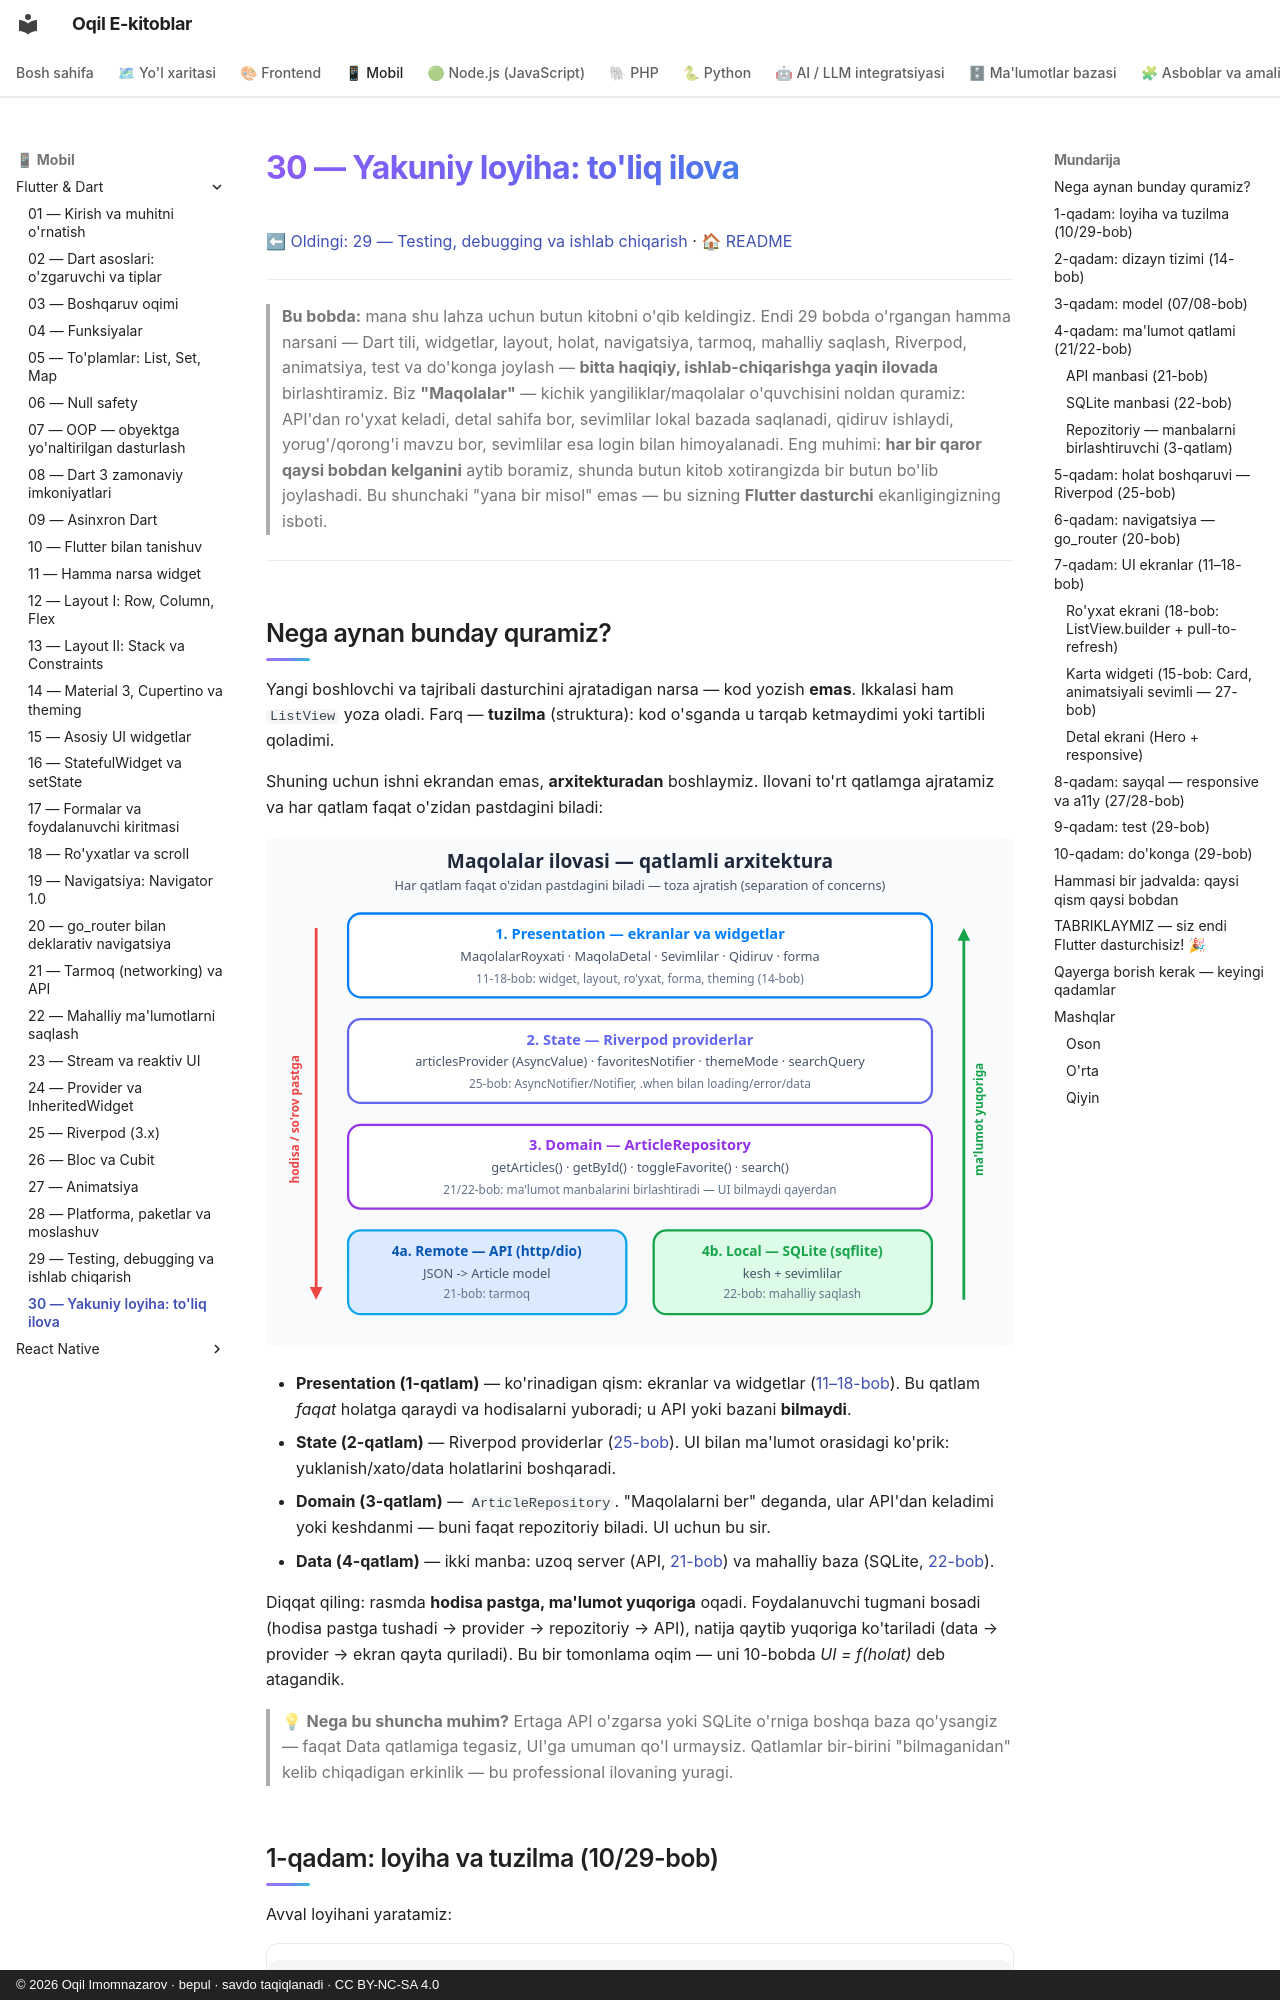

repository: iOqil/e-book · page: flutter/30-kapston-loyiha/index.html · generator: mkdocs · copyright: © 2026 Oqil Imomnazarov · bepul · savdo taqiqlanadi · CC BY-NC-SA 4.0

# 30 — Yakuniy loyiha: to'liq ilova

[⬅ Oldingi: 29 — Testing, debugging va ishlab chiqarish](./29-testing-performance.md) · [🏠 README](./README.md)

---

> **Bu bobda:** mana shu lahza uchun butun kitobni o'qib keldingiz. Endi 29 bobda o'rgangan hamma narsani — Dart tili, widgetlar, layout, holat, navigatsiya, tarmoq, mahalliy saqlash, Riverpod, animatsiya, test va do'konga joylash — **bitta haqiqiy, ishlab-chiqarishga yaqin ilovada** birlashtiramiz. Biz **"Maqolalar"** — kichik yangiliklar/maqolalar o'quvchisini noldan quramiz: API'dan ro'yxat keladi, detal sahifa bor, sevimlilar lokal bazada saqlanadi, qidiruv ishlaydi, yorug'/qorong'i mavzu bor, sevimlilar esa login bilan himoyalanadi. Eng muhimi: **har bir qaror qaysi bobdan kelganini** aytib boramiz, shunda butun kitob xotirangizda bir butun bo'lib joylashadi. Bu shunchaki "yana bir misol" emas — bu sizning **Flutter dasturchi** ekanligingizning isboti.

---

## Nega aynan bunday quramiz?

Yangi boshlovchi va tajribali dasturchini ajratadigan narsa — kod yozish **emas**. Ikkalasi ham `ListView` yoza oladi. Farq — **tuzilma** (struktura): kod o'sganda u tarqab ketmaydimi yoki tartibli qoladimi.

Shuning uchun ishni ekrandan emas, **arxitekturadan** boshlaymiz. Ilovani to'rt qatlamga ajratamiz va har qatlam faqat o'zidan pastdagini biladi:

![Maqolalar ilovasining qatlamli arxitekturasi](rasmlar/fl30-arxitektura.svg)

- **Presentation (1-qatlam)** — ko'rinadigan qism: ekranlar va widgetlar ([11–18-bob](./README.md)). Bu qatlam *faqat* holatga qaraydi va hodisalarni yuboradi; u API yoki bazani **bilmaydi**.
- **State (2-qatlam)** — Riverpod providerlar ([25-bob](./25-riverpod.md)). UI bilan ma'lumot orasidagi ko'prik: yuklanish/xato/data holatlarini boshqaradi.
- **Domain (3-qatlam)** — `ArticleRepository`. "Maqolalarni ber" deganda, ular API'dan keladimi yoki keshdanmi — buni faqat repozitoriy biladi. UI uchun bu sir.
- **Data (4-qatlam)** — ikki manba: uzoq server (API, [21-bob](./21-networking-http.md)) va mahalliy baza (SQLite, [22-bob](./22-mahalliy-saqlash.md)).

Diqqat qiling: rasmda **hodisa pastga, ma'lumot yuqoriga** oqadi. Foydalanuvchi tugmani bosadi (hodisa pastga tushadi → provider → repozitoriy → API), natija qaytib yuqoriga ko'tariladi (data → provider → ekran qayta quriladi). Bu bir tomonlama oqim — uni 10-bobda *UI = f(holat)* deb atagandik.

> 💡 **Nega bu shuncha muhim?** Ertaga API o'zgarsa yoki SQLite o'rniga boshqa baza qo'ysangiz — faqat Data qatlamiga tegasiz, UI'ga umuman qo'l urmaysiz. Qatlamlar bir-birini "bilmaganidan" kelib chiqadigan erkinlik — bu professional ilovaning yuragi.
